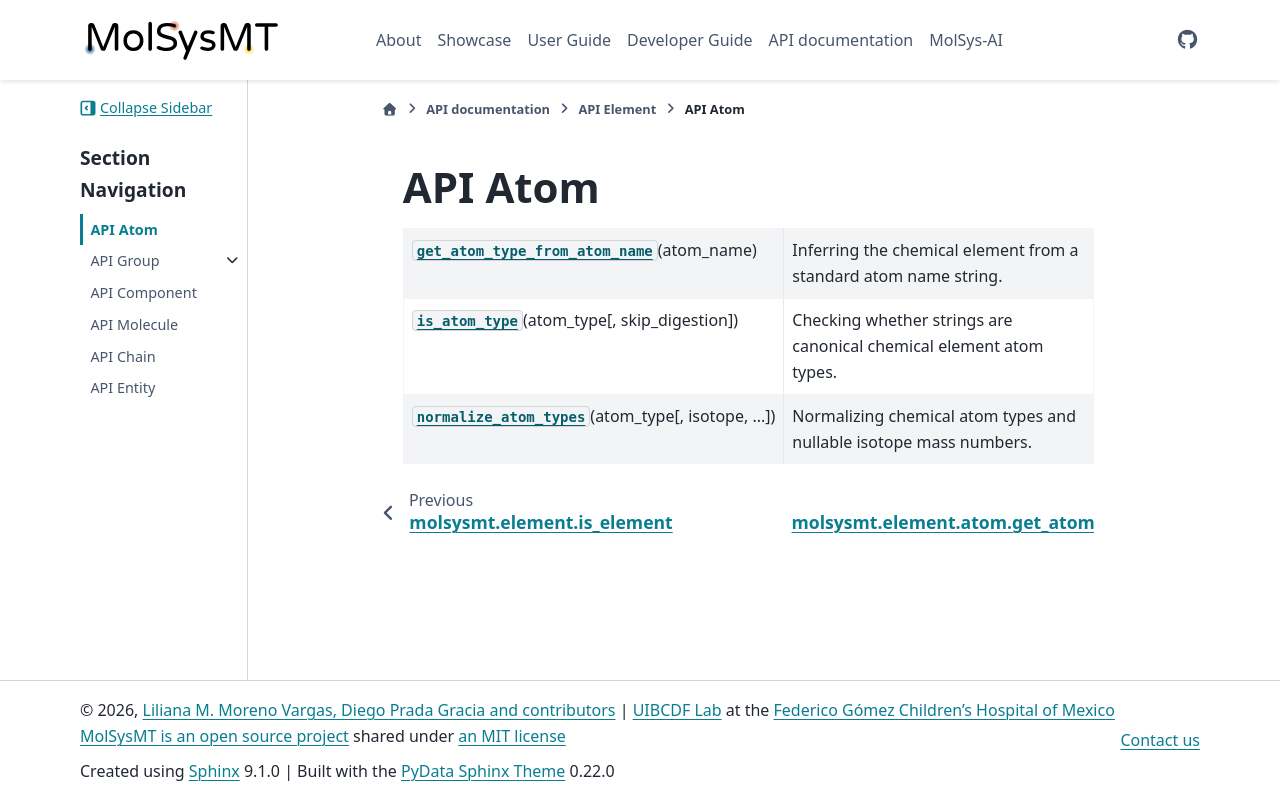

repository: uibcdf/molsysmt · page: api/element/atom/api_atom.html · generator: sphinx

.. _API Atom:

API Atom
========

.. currentmodule:: molsysmt.element.atom

.. autosummary::
   :toctree: autosummary

   get_atom_type_from_atom_name
